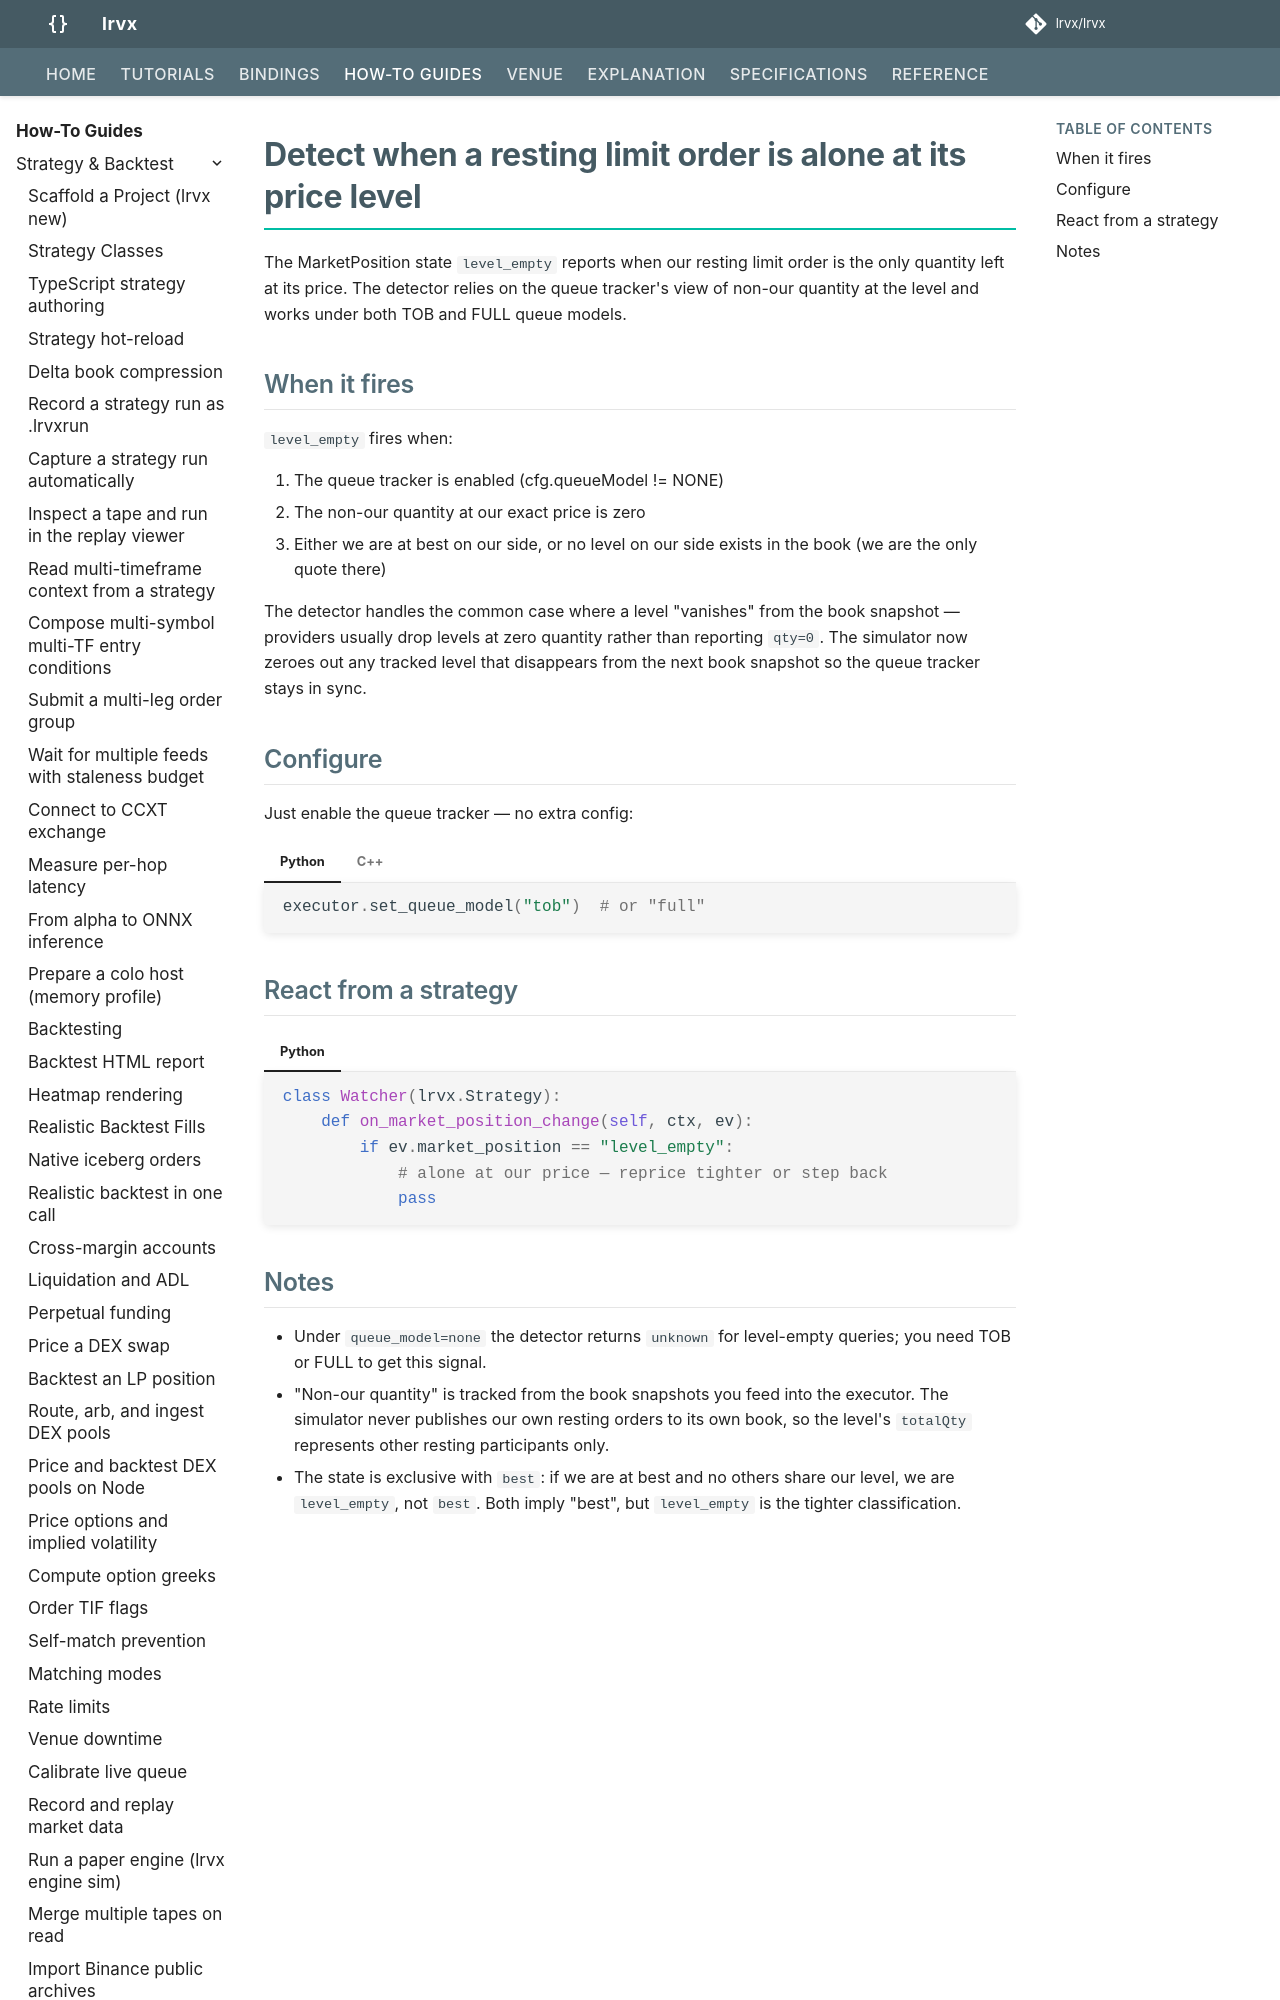

repository: FLOX-Foundation/flox · page: how-to/level-empty-detection/index.html · generator: mkdocs

# Detect when a resting limit order is alone at its price level

The MarketPosition state `level_empty` reports when our resting
limit order is the only quantity left at its price. The detector
relies on the queue tracker's view of non-our quantity at the level
and works under both TOB and FULL queue models.

## When it fires

`level_empty` fires when:

1. The queue tracker is enabled (cfg.queueModel != NONE)
2. The non-our quantity at our exact price is zero
3. Either we are at best on our side, or no level on our side exists
   in the book (we are the only quote there)

The detector handles the common case where a level "vanishes" from
the book snapshot — providers usually drop levels at zero quantity
rather than reporting `qty=0`. The simulator now zeroes out any
tracked level that disappears from the next book snapshot so the
queue tracker stays in sync.
